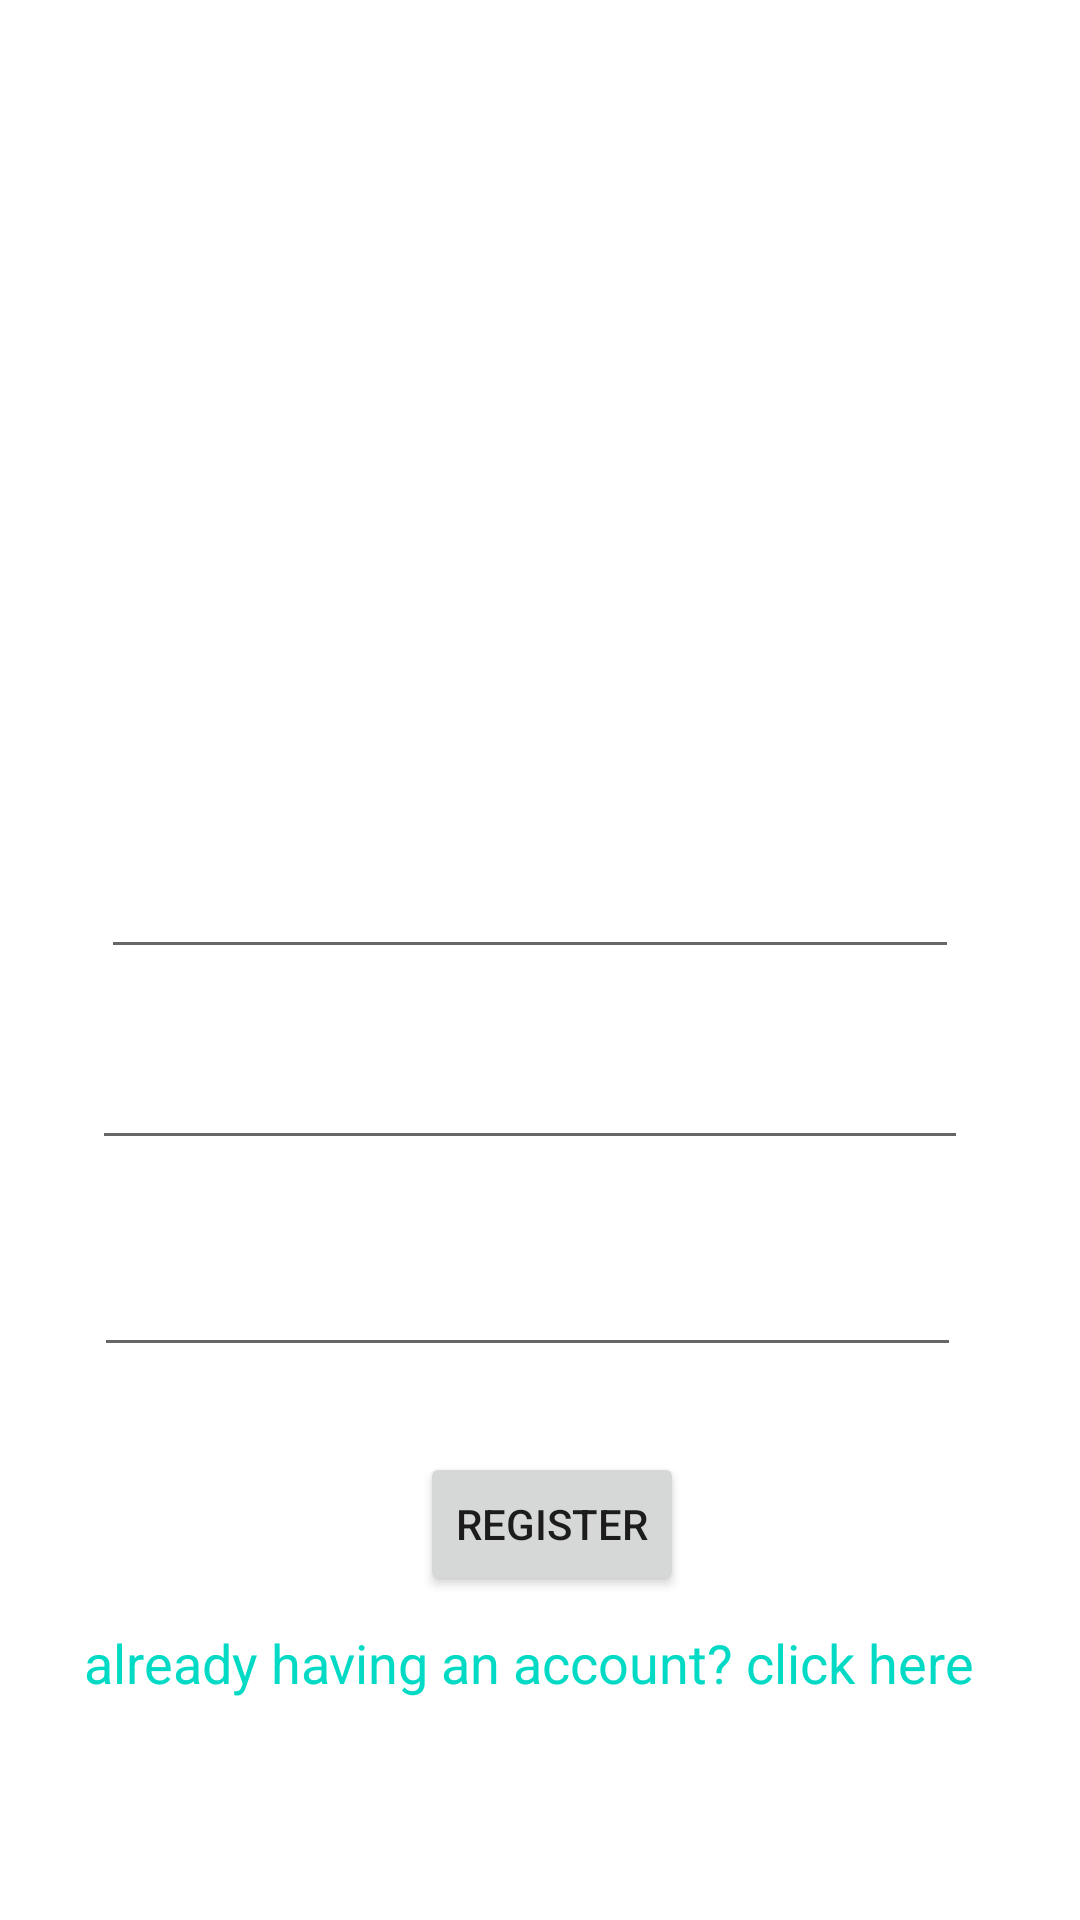

Android layout source for this screen:
<!-- AndroidManifest.xml: application theme Theme.Firebase1 -->
<!-- res/layout/activity_sign_up.xml -->
<?xml version="1.0" encoding="utf-8"?>
<androidx.constraintlayout.widget.ConstraintLayout xmlns:android="http://schemas.android.com/apk/res/android"
    xmlns:app="http://schemas.android.com/apk/res-auto"
    xmlns:tools="http://schemas.android.com/tools"
    android:layout_width="match_parent"
    android:layout_height="match_parent"
    android:background="@drawable/image"
    tools:context=".SignUpActivity">


    <TextView
        android:id="@+id/textView"
        android:layout_width="match_parent"
        android:layout_height="match_parent"
        android:gravity="center_horizontal"
        android:text="@string/signup2"
        android:textAlignment="center"
        android:textColor="@color/white"
        android:textSize="40sp"
        app:layout_constraintBottom_toBottomOf="parent"
        app:layout_constraintEnd_toEndOf="parent"
        app:layout_constraintHorizontal_bias="0.0"
        app:layout_constraintStart_toStartOf="parent"
        app:layout_constraintTop_toTopOf="parent"
        app:layout_constraintVertical_bias="0.0" />

    <TextView
        android:id="@+id/email"
        android:layout_width="match_parent"
        android:layout_height="50dp"
        android:layout_marginBottom="496dp"
        android:gravity="center_horizontal"
        android:text="@string/create_new_account"
        android:textAlignment="center"

        android:textColor="@color/white"
        android:textSize="25sp"
        app:layout_constraintBottom_toBottomOf="parent"
        app:layout_constraintEnd_toEndOf="parent"
        app:layout_constraintHorizontal_bias="0.0"
        app:layout_constraintStart_toStartOf="parent" />

    <EditText
        android:id="@+id/editTextTextPersonName"
        android:layout_width="286dp"
        android:layout_height="56dp"
        android:layout_marginTop="267dp"
        android:autofillHints=""
        android:ems="10"
        android:inputType="textPersonName"

        android:text="@string/type_your_name"
        android:textColor="@color/white"
        app:layout_constraintBottom_toBottomOf="parent"
        app:layout_constraintEnd_toEndOf="parent"
        app:layout_constraintHorizontal_bias="0.456"
        app:layout_constraintStart_toStartOf="parent"
        app:layout_constraintTop_toTopOf="@+id/textView"
        app:layout_constraintVertical_bias="0.0"
        tools:ignore="LabelFor" />

    <EditText
        android:id="@+id/editTextTextEmailAddress"
        android:layout_width="292dp"
        android:layout_height="51dp"
        android:autofillHints=""
        android:ems="10"
        android:inputType="textEmailAddress"
        android:text="@string/enter_the_emailid"
        android:textColor="@color/white"
        app:layout_constraintBottom_toBottomOf="parent"
        app:layout_constraintEnd_toEndOf="parent"
        app:layout_constraintHorizontal_bias="0.453"
        app:layout_constraintStart_toStartOf="parent"
        app:layout_constraintTop_toBottomOf="@+id/editTextTextPersonName"
        app:layout_constraintVertical_bias="0.047"
        tools:ignore="LabelFor" />

    <EditText
        android:id="@+id/editTextTextPassword"
        android:layout_width="289dp"
        android:layout_height="48dp"
        android:autofillHints="enter the password"
        android:ems="10"
        android:inputType="textPassword"
        android:text="@string/password"
        android:textColor="@color/white"
        app:layout_constraintBottom_toBottomOf="parent"
        app:layout_constraintEnd_toEndOf="parent"
        app:layout_constraintHorizontal_bias="0.442"
        app:layout_constraintStart_toStartOf="parent"
        app:layout_constraintTop_toBottomOf="@+id/editTextTextEmailAddress"
        app:layout_constraintVertical_bias="0.102"
        tools:ignore="LabelFor" />

    <Button
        android:id="@+id/signup1"
        android:layout_width="wrap_content"
        android:layout_height="wrap_content"
        android:layout_marginStart="140dp"
        android:layout_marginLeft="140dp"
        android:layout_marginBottom="108dp"
        android:text="@string/register"
        app:layout_constraintBottom_toBottomOf="parent"
        app:layout_constraintStart_toStartOf="parent" />

    <TextView
        android:id="@+id/textView2"
        android:layout_width="wrap_content"
        android:layout_height="46dp"
        android:layout_marginBottom="52dp"
        android:text="@string/already_having_an_account_click_here"
        android:textColor="@color/teal_200"
        android:textSize="18sp"
        app:layout_constraintBottom_toBottomOf="@+id/textView"
        app:layout_constraintEnd_toEndOf="parent"
        app:layout_constraintHorizontal_bias="0.444"
        app:layout_constraintStart_toStartOf="parent" />

</androidx.constraintlayout.widget.ConstraintLayout>
<!-- resources referenced by this layout -->
<resources>
  <string name="already_having_an_account_click_here">already having an account? click here</string>
  <string name="create_new_account">create new account</string>
  <string name="enter_the_emailid">enter the emailid</string>
  <string name="password">password</string>
  <string name="register">register</string>
  <string name="signup2">Signup</string>
  <string name="type_your_name">type your Name</string>
  <style name="Theme.Firebase1" parent="Theme.MaterialComponents.DayNight.DarkActionBar">
          
          <item name="colorPrimary">@color/purple_500</item>
          <item name="colorPrimaryVariant">@color/purple_700</item>
          <item name="colorOnPrimary">@color/white</item>
          
          <item name="colorSecondary">@color/teal_200</item>
          <item name="colorSecondaryVariant">@color/teal_700</item>
          <item name="colorOnSecondary">@color/black</item>
          
          <item name="android:statusBarColor" tools:targetApi="21">?attr/colorPrimaryVariant</item>
          
      </style>
  <!-- not gathered from this repository: default colours our renderer supplied (Android Studio template values) -->
  <color name="purple_500">#FF6200EE</color>
  <color name="purple_700">#FF3700B3</color>
  <color name="teal_200">#FF03DAC5</color>
  <color name="teal_700">#FF018786</color>
  <color name="black">#FF000000</color>
  <color name="white">#FFFFFFFF</color>
</resources>
